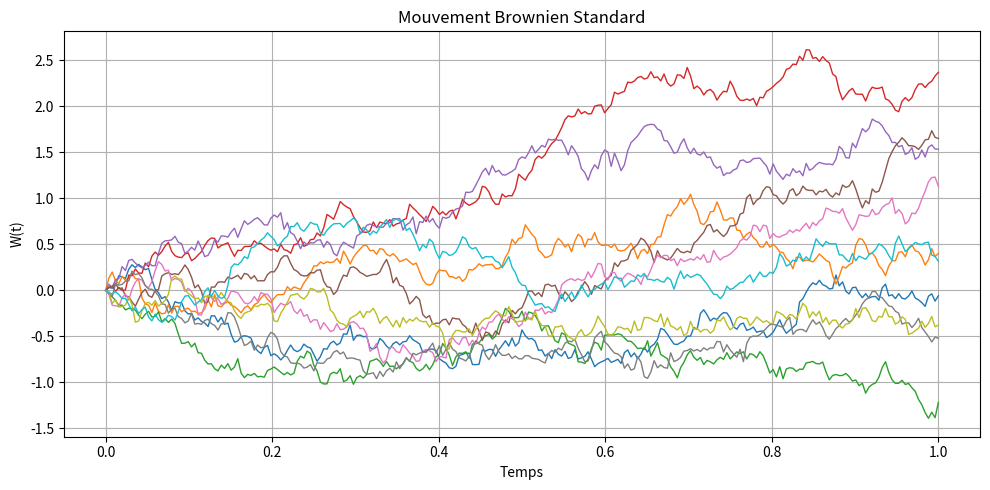
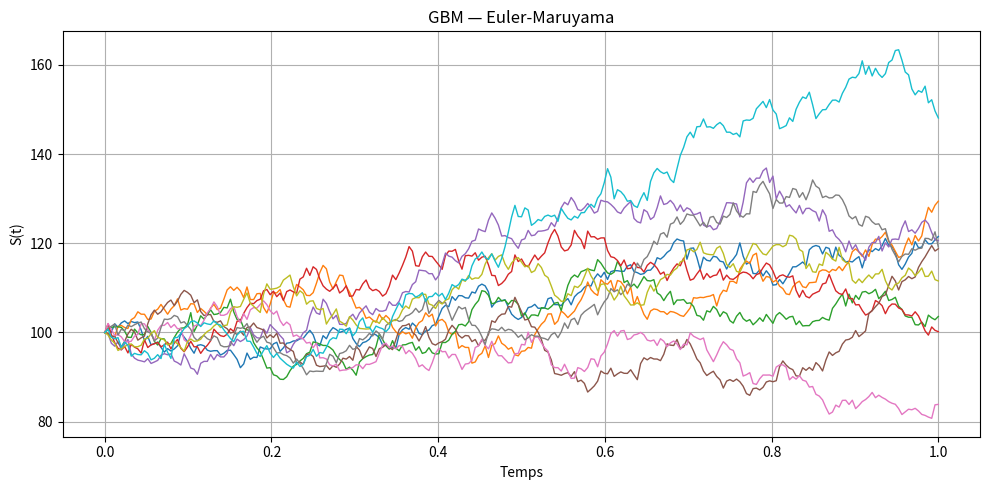
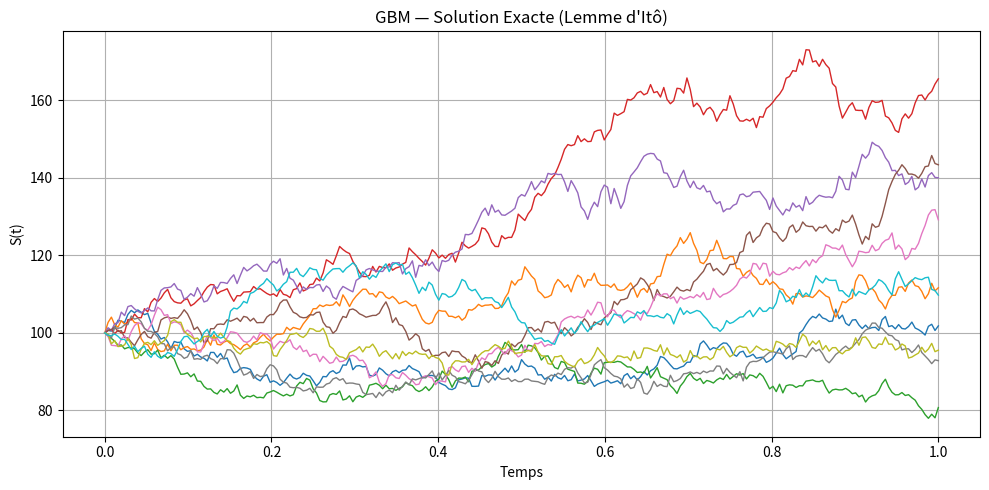
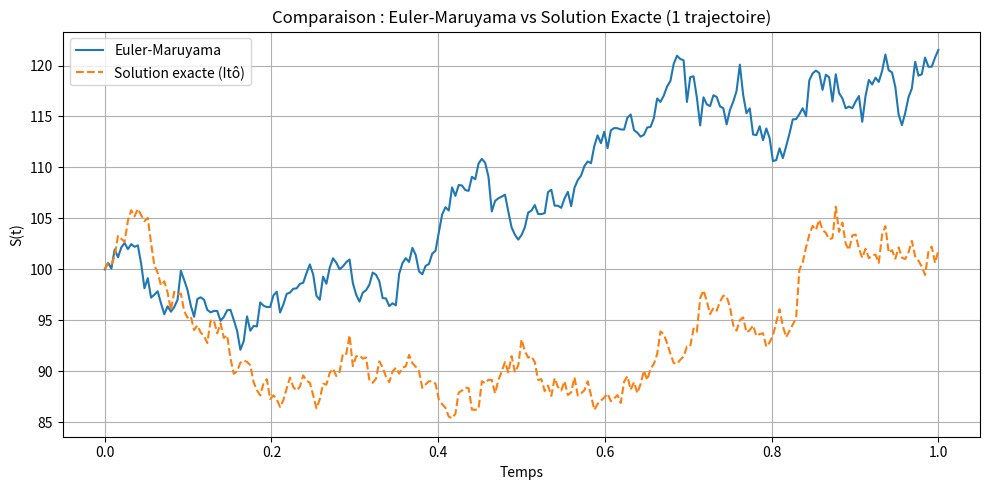
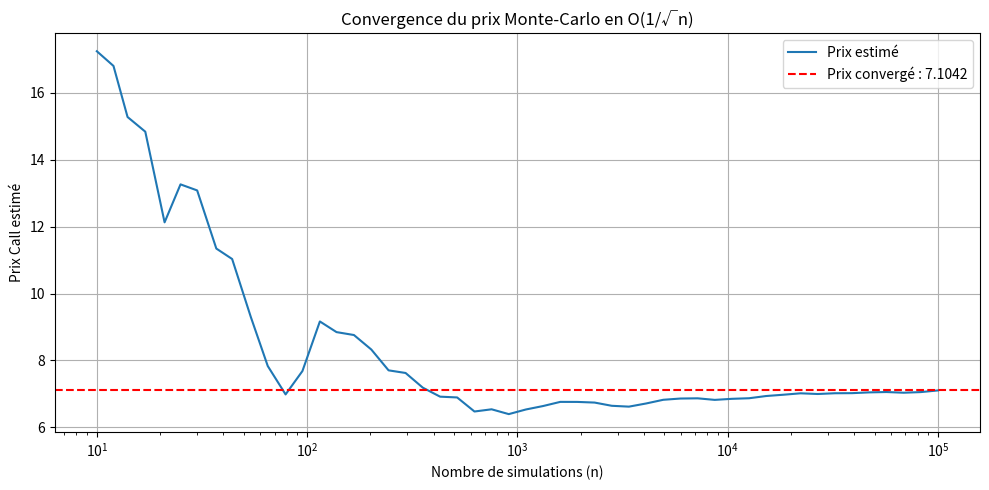
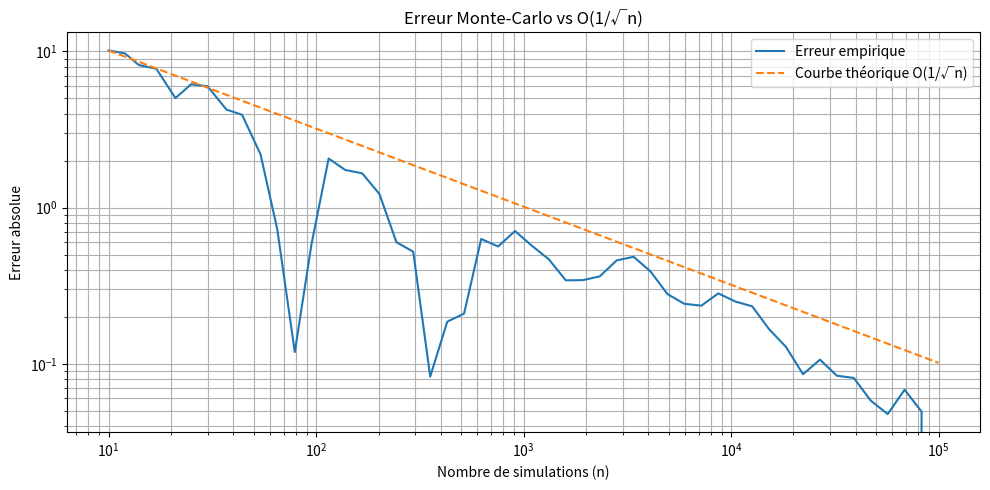

The matplotlib source for these figures, in order:
import numpy as np
import matplotlib.pyplot as plt

# Paramètres
T = 1.0       # horizon de temps
N = 252       # nombre de pas 
n_paths = 10  # nombre de trajectoires

dt = T / N
t = np.linspace(0, T, N+1)

# Simulation du mouvement brownien
np.random.seed(42)
dW = np.random.normal(0, np.sqrt(dt), size=(n_paths, N))
W = np.hstack([np.zeros((n_paths, 1)), np.cumsum(dW, axis=1)])

plt.figure(figsize=(10, 5))
for i in range(n_paths):
    plt.plot(t, W[i], lw=1)
plt.title('Mouvement Brownien Standard')
plt.xlabel('Temps')
plt.ylabel('W(t)')
plt.grid(True)
plt.tight_layout()
plt.show()

# Paramètres du GBM
S0    = 100.0   # prix initial
mu    = 0.05    # drift (5%)
sigma = 0.20    # volatilité (20%)

# Euler-Maruyama
S_euler = np.zeros((n_paths, N+1))
S_euler[:, 0] = S0

np.random.seed(42)
for i in range(N):
    dW_i = np.random.normal(0, np.sqrt(dt), size=n_paths)
    S_euler[:, i+1] = S_euler[:, i] + mu * S_euler[:, i] * dt + sigma * S_euler[:, i] * dW_i

plt.figure(figsize=(10, 5))
for i in range(n_paths):
    plt.plot(t, S_euler[i], lw=1)
plt.title('GBM — Euler-Maruyama')
plt.xlabel('Temps')
plt.ylabel('S(t)')
plt.grid(True)
plt.tight_layout()
plt.show()

# Solution exacte (lemme d'Itô)
np.random.seed(42)
dW_exact = np.random.normal(0, np.sqrt(dt), size=(n_paths, N))
W_exact = np.hstack([np.zeros((n_paths, 1)), np.cumsum(dW_exact, axis=1)])

S_ito = S0 * np.exp((mu - 0.5 * sigma**2) * t + sigma * W_exact)

plt.figure(figsize=(10, 5))
for i in range(n_paths):
    plt.plot(t, S_ito[i], lw=1)
plt.title('GBM — Solution Exacte (Lemme d\'Itô)')
plt.xlabel('Temps')
plt.ylabel('S(t)')
plt.grid(True)
plt.tight_layout()
plt.show()

plt.figure(figsize=(10, 5))
plt.plot(t, S_euler[0], label='Euler-Maruyama', lw=1.5)
plt.plot(t, S_ito[0],   label='Solution exacte (Itô)', lw=1.5, linestyle='--')
plt.title('Comparaison : Euler-Maruyama vs Solution Exacte (1 trajectoire)')
plt.xlabel('Temps')
plt.ylabel('S(t)')
plt.legend()
plt.grid(True)
plt.tight_layout()
plt.show()

# Paramètres
K = 105.0   # strike
r = 0.03    # taux sans risque
T = 1.0

np.random.seed(0)
n_simulations = 100000

# Simulation des prix finaux S_T
Z = np.random.normal(0, 1, n_simulations)
S_T = S0 * np.exp((r - 0.5 * sigma**2) * T + sigma * np.sqrt(T) * Z)

# Payoff et prix actualisé
payoffs = np.maximum(S_T - K, 0)
prix_call = np.exp(-r * T) * np.mean(payoffs)
print(f"Prix Call Monte-Carlo  : {prix_call:.4f}")

# Intervalle de confiance à 95%
std_payoffs = np.std(payoffs)
IC_95 = 1.96 * std_payoffs / np.sqrt(n_simulations)
print(f"Intervalle de confiance 95% : [{prix_call - IC_95:.4f}, {prix_call + IC_95:.4f}]")

# Convergence du prix Monte-Carlo en fonction de n
np.random.seed(0)
n_values = np.logspace(1, 5, 50).astype(int)
prix_par_n = []

Z_all = np.random.normal(0, 1, max(n_values))
S_T_all = S0 * np.exp((r - 0.5 * sigma**2) * T + sigma * np.sqrt(T) * Z_all)
payoffs_all = np.maximum(S_T_all - K, 0)

for n in n_values:
    prix_n = np.exp(-r * T) * np.mean(payoffs_all[:n])
    prix_par_n.append(prix_n)

plt.figure(figsize=(10, 5))
plt.semilogx(n_values, prix_par_n, lw=1.5, label='Prix estimé')
plt.axhline(y=prix_call, color='red', linestyle='--', label=f'Prix convergé : {prix_call:.4f}')
plt.title('Convergence du prix Monte-Carlo en O(1/√n)')
plt.xlabel('Nombre de simulations (n)')
plt.ylabel('Prix Call estimé')
plt.legend()
plt.grid(True)
plt.tight_layout()
plt.show()

erreurs = np.abs(np.array(prix_par_n) - prix_call)
courbe_theorique = erreurs[0] * np.sqrt(n_values[0]) / np.sqrt(n_values)

plt.figure(figsize=(10, 5))
plt.loglog(n_values, erreurs, lw=1.5, label='Erreur empirique')
plt.loglog(n_values, courbe_theorique, lw=1.5, linestyle='--', label='Courbe théorique O(1/√n)')
plt.title('Erreur Monte-Carlo vs O(1/√n)')
plt.xlabel('Nombre de simulations (n)')
plt.ylabel('Erreur absolue')
plt.legend()
plt.grid(True, which='both')
plt.tight_layout()
plt.show()
